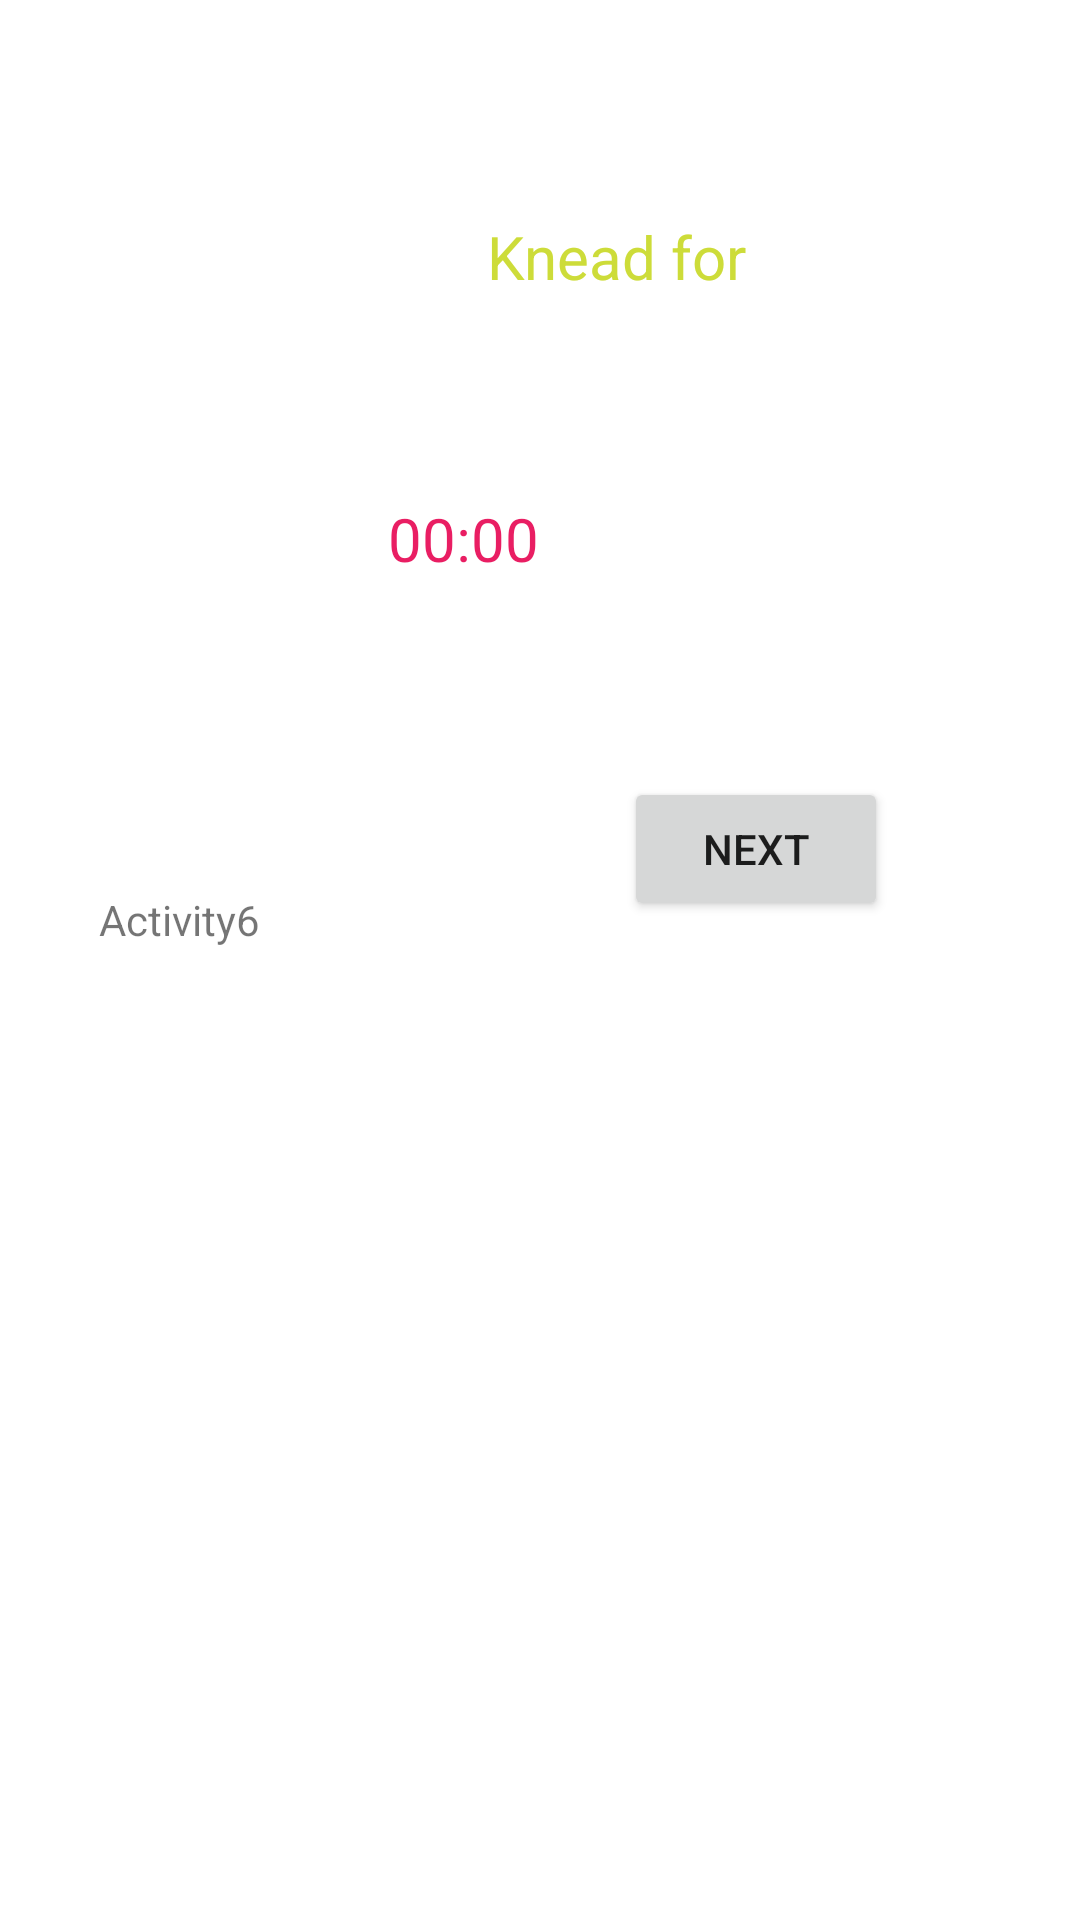

Produce the Android XML layout that renders to this screen, including the resource entries it uses.
<!-- AndroidManifest.xml: application theme Theme.ProfessionalPizzaMasterI -->
<!-- res/layout/activity_6.xml -->
<?xml version="1.0" encoding="utf-8"?>
<androidx.constraintlayout.widget.ConstraintLayout xmlns:android="http://schemas.android.com/apk/res/android"
    xmlns:app="http://schemas.android.com/apk/res-auto"
    xmlns:tools="http://schemas.android.com/tools"
    android:layout_width="match_parent"
    android:layout_height="match_parent"
    tools:context=".Activity6">

    <androidx.constraintlayout.widget.ConstraintLayout
        android:layout_width="match_parent"
        android:layout_height="match_parent"
        tools:context=".Activity5">

        <TextView
            android:id="@+id/blokFerm"
            android:layout_width="255dp"
            android:layout_height="59dp"
            android:layout_marginStart="78dp"
            android:layout_marginTop="72dp"
            android:layout_marginEnd="78dp"
            android:layout_marginBottom="30dp"
            android:text="@string/countdown_ugniatanie"
            android:textAlignment="center"
            android:textColor="#CDDC39"
            android:textSize="20sp"
            app:layout_constraintBottom_toTopOf="@+id/counter"
            app:layout_constraintEnd_toEndOf="parent"
            app:layout_constraintHorizontal_bias="0.0"
            app:layout_constraintStart_toStartOf="parent"
            app:layout_constraintTop_toTopOf="parent"
            app:layout_constraintVertical_bias="1.0" />

        <TextView
            android:id="@+id/counter3"
            android:layout_width="287dp"
            android:layout_height="81dp"
            android:layout_marginStart="62dp"
            android:layout_marginTop="35dp"
            android:layout_marginEnd="62dp"
            android:layout_marginBottom="48dp"
            android:text="00:00"
            android:textAlignment="center"
            android:textColor="#E91E63"
            android:textSize="20sp"
            app:layout_constraintBottom_toTopOf="@+id/nextButton4"
            app:layout_constraintEnd_toEndOf="parent"
            app:layout_constraintHorizontal_bias="1.0"
            app:layout_constraintStart_toStartOf="parent"
            app:layout_constraintTop_toBottomOf="@+id/blokFerm" />

    </androidx.constraintlayout.widget.ConstraintLayout>

    <Button
        android:id="@+id/nextButton3"
        android:layout_width="wrap_content"
        android:layout_height="wrap_content"
        android:layout_marginEnd="64dp"
        android:layout_marginBottom="333dp"
        android:text="@string/next_button"
        app:layout_constraintBottom_toBottomOf="parent"
        app:layout_constraintEnd_toEndOf="parent" />

    <TextView
        android:id="@+id/activity6tag"
        android:layout_width="wrap_content"
        android:layout_height="wrap_content"
        android:layout_marginStart="33dp"
        android:layout_marginTop="141dp"
        android:layout_marginEnd="172dp"
        android:layout_marginBottom="324dp"
        android:text="Activity6"
        app:layout_constraintBottom_toBottomOf="parent"
        app:layout_constraintEnd_toStartOf="@+id/nextButton2"
        app:layout_constraintStart_toStartOf="parent"
        app:layout_constraintTop_toBottomOf="@+id/counter3" />
</androidx.constraintlayout.widget.ConstraintLayout>
<!-- resources referenced by this layout -->
<resources>
  <string name="countdown_ugniatanie">Knead for</string>
  <string name="next_button">Next</string>
  <style name="Theme.ProfessionalPizzaMasterI" parent="Theme.MaterialComponents.DayNight.DarkActionBar">
          
          <item name="colorPrimary">@color/purple_500</item>
          <item name="colorPrimaryVariant">@color/purple_700</item>
          <item name="colorOnPrimary">@color/white</item>
          
          <item name="colorSecondary">@color/teal_200</item>
          <item name="colorSecondaryVariant">@color/teal_700</item>
          <item name="colorOnSecondary">@color/black</item>
          
          <item name="android:statusBarColor" tools:targetApi="l">?attr/colorPrimaryVariant</item>
          
      </style>
  <!-- not gathered from this repository: default colours our renderer supplied (Android Studio template values) -->
  <color name="purple_500">#FF6200EE</color>
  <color name="purple_700">#FF3700B3</color>
  <color name="teal_200">#FF03DAC5</color>
  <color name="teal_700">#FF018786</color>
  <color name="black">#FF000000</color>
  <color name="white">#FFFFFFFF</color>
</resources>
